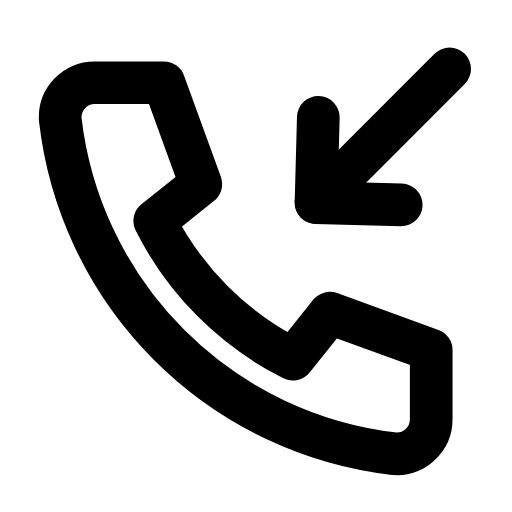
t = 0.00 s
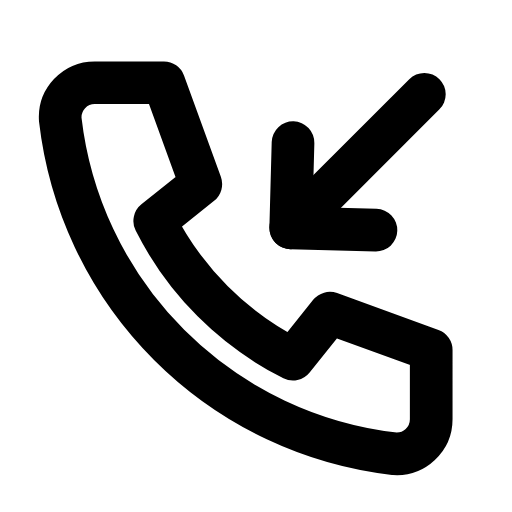
t = 0.21 s
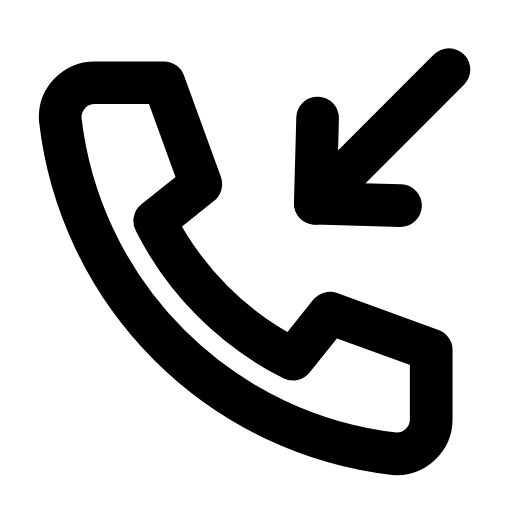
t = 0.46 s
t = 0.68 s: frame unchanged from t = 0.00 s, image omitted
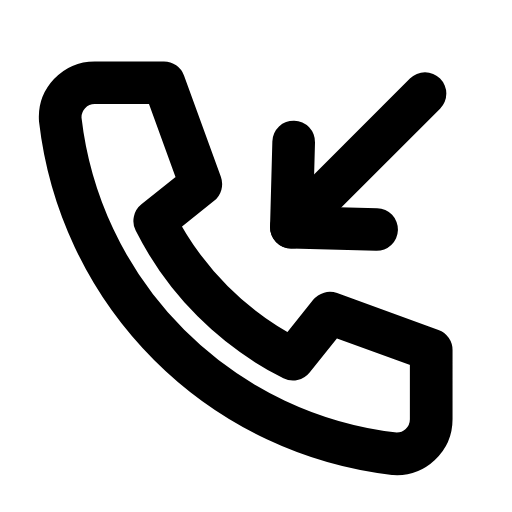
t = 0.96 s
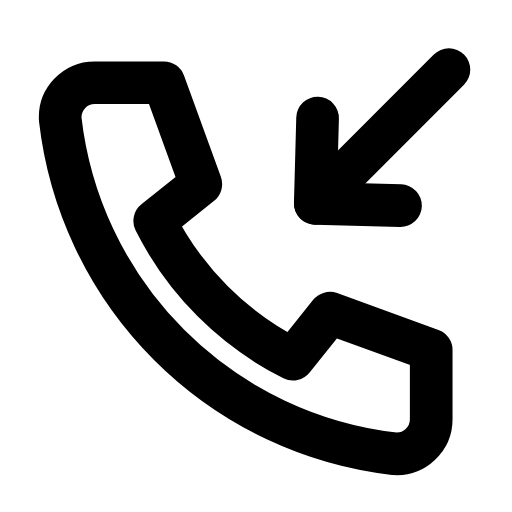
t = 1.17 s

The animated SVG that drew these frames (rendered in a browser with its animation timeline set to each time). Animation: 1 SMIL element (animateTransform=1); one cycle of 1.40 s, repeats indefinitely.

<svg xmlns="http://www.w3.org/2000/svg" width="24" height="24" viewBox="0 0 24 24" fill="none"><g transform="translate(-0.955 -0.98) scale(1.08)"><path stroke="currentColor" stroke-width="1.852" stroke-linecap="round" stroke-linejoin="round" fill="none" d="M5 4.5L8 4.5L9.6 8.9L7.6 10.5A13.5 13.5 0 0 0 13.6 16.5L15.2 14.5L19.6 16.1L19.6 19.1A1.5 1.5 0 0 1 18 20.6A16.5 16.5 0 0 1 3.5 6.1A1.5 1.5 0 0 1 5 4.5Z"></path><g><animateTransform attributeName="transform" type="translate" values="0 0;-1.1 1.1;0 0;0 0;-1.1 1.1;0 0;0 0" keyTimes="0;0.2025;0.45;0.6;0.765;0.9;1" dur="1.4s" repeatCount="indefinite" calcMode="spline" keySplines="0.16 1 0.3 1;0.16 1 0.3 1;0.16 1 0.3 1;0.16 1 0.3 1;0.16 1 0.3 1;0.16 1 0.3 1"/><line stroke="currentColor" stroke-width="1.852" stroke-linecap="round" stroke-linejoin="round" fill="none" x1="20.4" y1="3.9" x2="14.6" y2="9.7"></line><path stroke="currentColor" stroke-width="1.852" stroke-linecap="round" stroke-linejoin="round" fill="none" d="M18.3 9.8L14.6 9.7L14.7 6"></path></g></g></svg>
